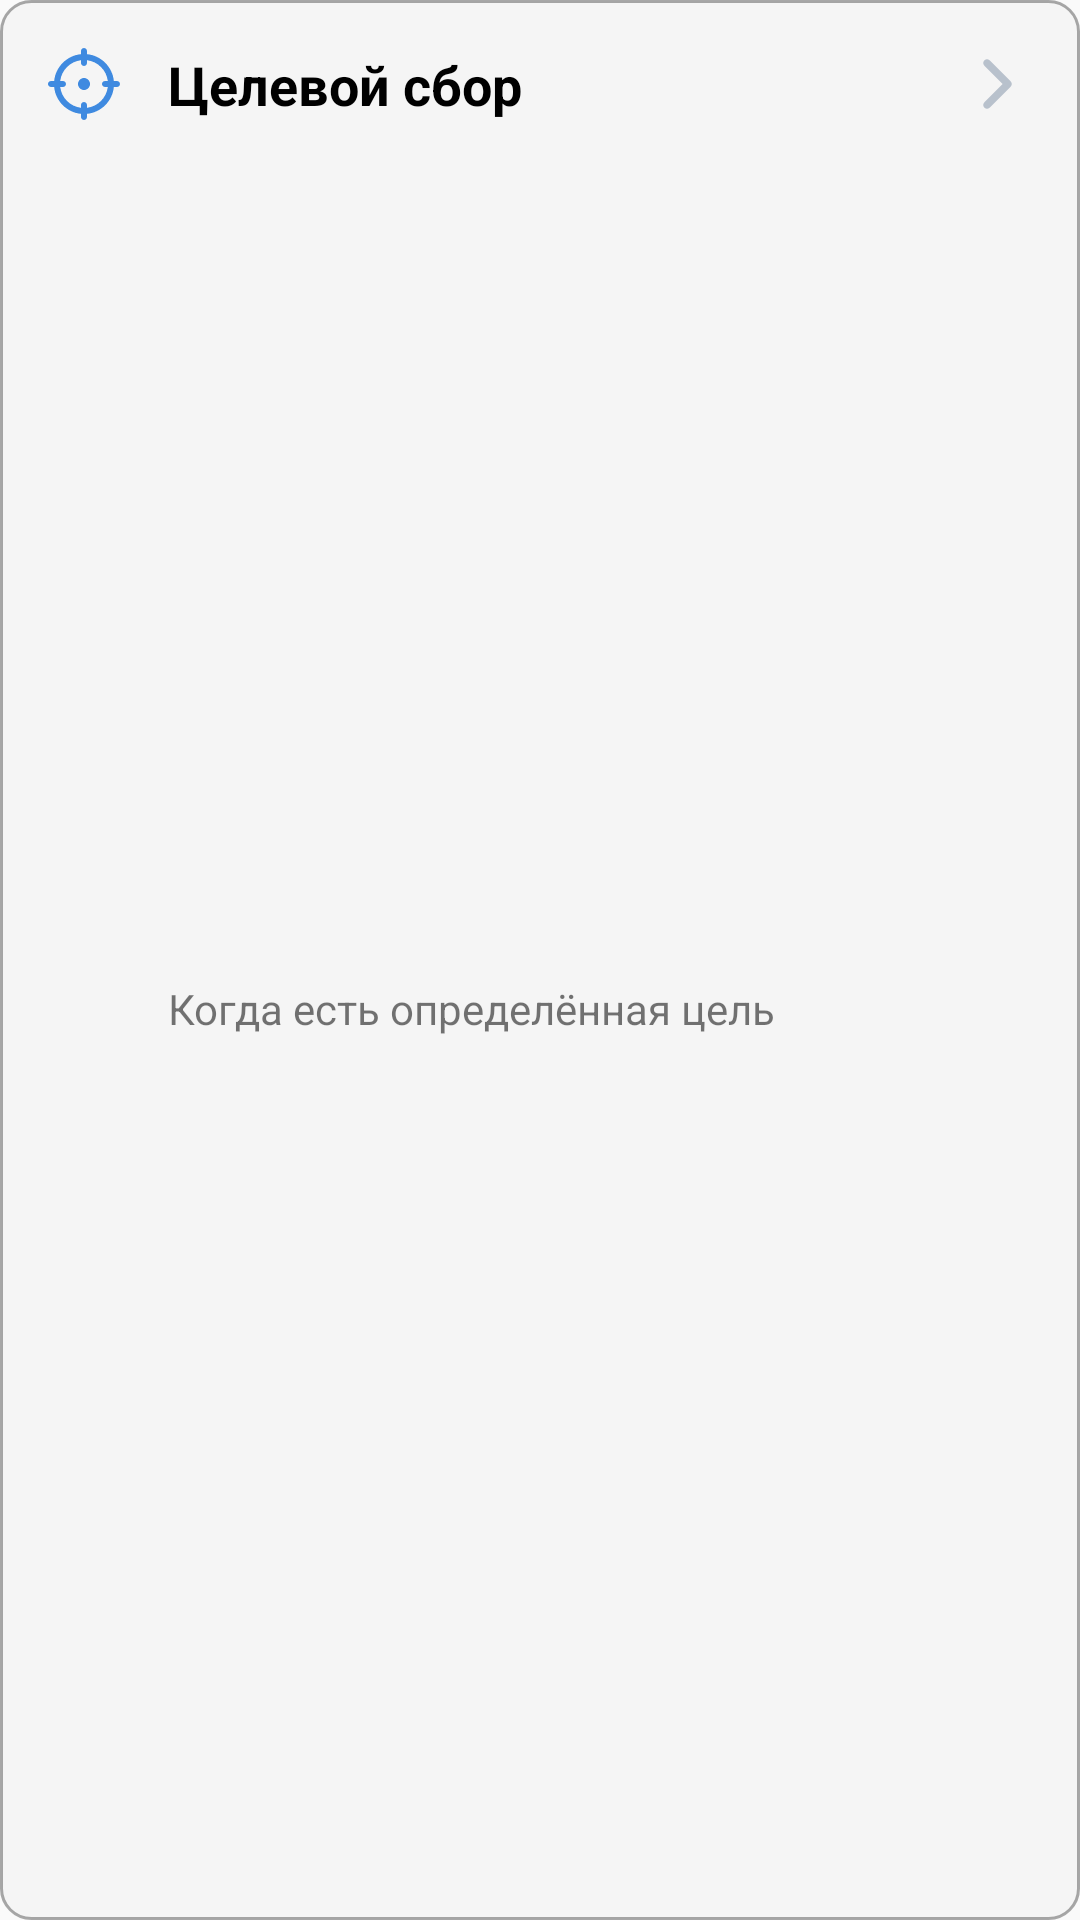

Layout XML and referenced resources for this Android screen:
<!-- AndroidManifest.xml: application theme AppTheme -->
<!-- res/layout/group_button_layout.xml -->
<?xml version="1.0" encoding="utf-8"?>
<androidx.constraintlayout.widget.ConstraintLayout xmlns:android="http://schemas.android.com/apk/res/android"
    xmlns:app="http://schemas.android.com/apk/res-auto"
    xmlns:tools="http://schemas.android.com/tools"
    android:layout_width="match_parent"
    android:layout_height="wrap_content"
    android:background="@drawable/panel_background">

    <ImageView
        android:id="@+id/imageViewLeftDrawable"
        android:layout_width="wrap_content"
        android:layout_height="wrap_content"
        android:layout_marginStart="16dp"
        android:layout_marginTop="16dp"
        app:layout_constraintStart_toStartOf="parent"
        app:layout_constraintTop_toTopOf="parent"
        app:srcCompat="@drawable/aim" />

    <TextView
        android:id="@+id/textViewCaption"
        android:layout_width="wrap_content"
        android:layout_height="wrap_content"
        android:layout_marginStart="16dp"
        android:layout_marginTop="16dp"
        android:text="Целевой сбор"
        android:textColor="@android:color/black"
        android:textSize="18sp"
        android:textStyle="bold"
        app:layout_constraintStart_toEndOf="@+id/imageViewLeftDrawable"
        app:layout_constraintTop_toTopOf="parent" />

    <TextView
        android:id="@+id/textViewDescription"
        android:layout_width="wrap_content"
        android:layout_height="wrap_content"
        android:layout_marginTop="8dp"
        android:layout_marginBottom="16dp"
        android:text="Когда есть определённая цель"
        app:layout_constraintBottom_toBottomOf="parent"
        app:layout_constraintStart_toStartOf="@+id/textViewCaption"
        app:layout_constraintTop_toBottomOf="@+id/textViewCaption" />

    <ImageView
        android:id="@+id/imageView2"
        android:layout_width="wrap_content"
        android:layout_height="wrap_content"
        android:layout_marginTop="16dp"
        android:layout_marginEnd="16dp"
        app:layout_constraintEnd_toEndOf="parent"
        app:layout_constraintTop_toTopOf="parent"
        app:srcCompat="@drawable/chevron_right" />
</androidx.constraintlayout.widget.ConstraintLayout>
<!-- resources referenced by this layout -->
<resources>
  <!-- drawable aim (drawable) -->
  <vector xmlns:android="http://schemas.android.com/apk/res/android"
      android:width="24dp"
      android:height="24dp"
      android:viewportWidth="24"
      android:viewportHeight="24">
      <path
          android:fillColor="#3F8AE0"
          android:pathData="M12 0c0.55 0 1 0.45 1 1v1.05c4.73 0.47 8.48 4.23 8.95 8.95H23c0.55 0 1 0.45 1 1s-0.45 1-1 1h-1.05c-0.47 4.72-4.23 8.48-8.95 8.95V23c0 0.55-0.45 1-1 1s-1-0.45-1-1v-1.05C6.28 21.48 2.52 17.73 2.05 13H1c-0.55 0-1-0.45-1-1s0.45-1 1-1h1.05C2.52 6.28 6.28 2.52 11 2.05V1c0-0.55 0.45-1 1-1zm1 4.06V5c0 0.55-0.45 1-1 1s-1-0.45-1-1V4.06C7.38 4.51 4.51 7.38 4.06 11H5c0.55 0 1 0.45 1 1s-0.45 1-1 1H4.06c0.45 3.62 3.32 6.49 6.94 6.94V19c0-0.55 0.45-1 1-1s1 0.45 1 1v0.94c3.62-0.45 6.49-3.32 6.94-6.94H19c-0.55 0-1-0.45-1-1s0.45-1 1-1h0.94C19.49 7.38 16.62 4.51 13 4.06zM12 10c1.1 0 2 0.9 2 2s-0.9 2-2 2s-2-0.9-2-2s0.9-2 2-2z"/>
  </vector>
  <!-- drawable chevron_right (drawable) -->
  <vector xmlns:android="http://schemas.android.com/apk/res/android"
      android:width="24dp"
      android:height="24dp"
      android:viewportWidth="24"
      android:viewportHeight="24">
      <path
          android:fillColor="#B8C1CC"
          android:pathData="M14.23 12L8.12 5.88c-0.5-0.48-0.5-1.28 0-1.76c0.48-0.5 1.28-0.5 1.76 0l7 7c0.5 0.48 0.5 1.28 0 1.76l-7 7c-0.48 0.5-1.28 0.5-1.76 0c-0.5-0.48-0.5-1.28 0-1.76L14.23 12z"/>
  </vector>
  <!-- drawable panel_background (drawable) -->
  <?xml version="1.0" encoding="utf-8"?>
  <shape xmlns:android="http://schemas.android.com/apk/res/android"
      android:shape="rectangle">
      <corners android:radius="10dp"/>
      <solid android:color="@color/light_gray" />
      <stroke android:color="@color/medium_gray" android:width="1dp"/>
  </shape>
  <style name="AppTheme" parent="Theme.AppCompat.Light.DarkActionBar">
          
          <item name="colorPrimary">@color/primary</item>
          <item name="colorPrimaryDark">@color/primary_dark</item>
          <item name="colorAccent">@color/accent</item>
      </style>
  <color name="light_gray">#F5F5F5</color>
  <color name="medium_gray">#55000000</color>
  <color name="primary">#4986CC</color>
  <color name="primary_dark">#3E6FA8</color>
  <color name="accent">#4BB34B</color>
</resources>
